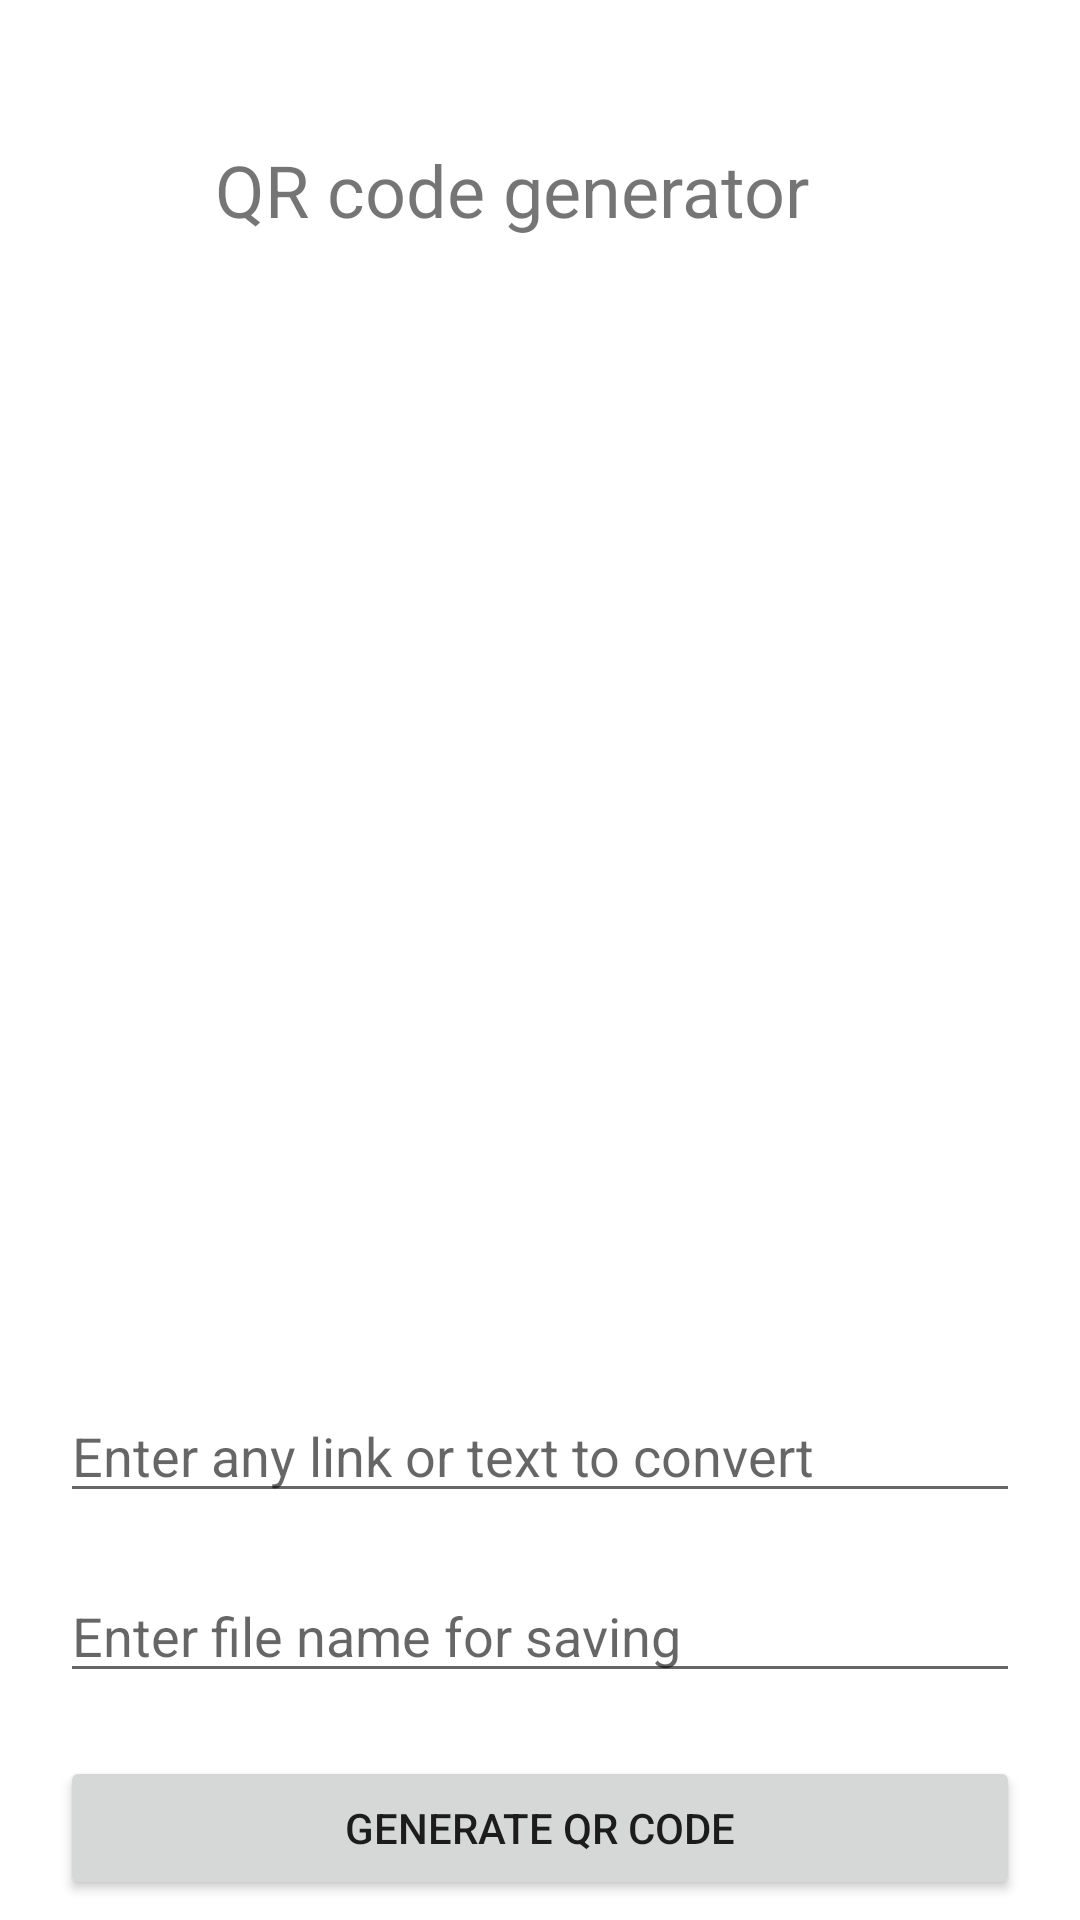

Reconstruct the res/layout file that produces this screen, plus the resources it refers to.
<!-- AndroidManifest.xml: application theme Theme.ProReader -->
<!-- res/layout/activity_second.xml -->
<?xml version="1.0" encoding="utf-8"?>
<RelativeLayout
    xmlns:android="http://schemas.android.com/apk/res/android"
    xmlns:app="http://schemas.android.com/apk/res-auto"
    xmlns:tools="http://schemas.android.com/tools"
    android:layout_width="match_parent"
    android:layout_height="match_parent"
    tools:context=".SecondActivity">
    

    

    

    <EditText
        android:id="@+id/filenameEdt"
        android:layout_width="match_parent"
        android:layout_height="wrap_content"
        android:layout_below="@id/idIVQrcode"
        android:layout_marginStart="20dp"
        android:layout_marginTop="85dp"
        android:layout_marginEnd="20dp"
        android:autofillHints=""
        android:hint="Enter file name for saving"
        android:inputType="text"
        tools:ignore="TouchTargetSizeCheck,TextContrastCheck" />

    <ImageView
        android:id="@+id/idIVQrcode"
        android:layout_width="300dp"
        android:layout_height="300dp"
        android:layout_alignParentStart="true"
        android:layout_alignParentTop="true"
        android:layout_alignParentEnd="true"
        android:layout_marginStart="52dp"
        android:layout_marginTop="138dp"
        android:layout_marginEnd="59dp"
        android:background="#FFFFFF"
        android:contentDescription="@string/qr_code"
        app:srcCompat="@drawable/ic_baseline_qr_code_24" />

    <EditText
        android:id="@+id/idEdt"
        android:layout_width="match_parent"
        android:layout_height="wrap_content"
        android:layout_below="@id/idIVQrcode"
        android:layout_marginStart="20dp"
        android:layout_marginTop="25dp"
        android:layout_marginEnd="20dp"
        android:autofillHints=""
        android:hint="Enter any link or text to convert"
        android:inputType="text"
        tools:ignore="TouchTargetSizeCheck,TextContrastCheck" />

    <Button
        android:id="@+id/idBtnGenerateQR"
        android:layout_width="match_parent"
        android:layout_height="wrap_content"
        android:layout_below="@id/idEdt"
        android:layout_marginStart="20dp"
        android:layout_marginTop="81dp"
        android:layout_marginEnd="20dp"
        android:text="@string/generate_qr_code" />

    <Button
        android:id="@+id/savethis"
        android:layout_width="wrap_content"
        android:layout_height="47dp"
        android:layout_below="@+id/idBtnGenerateQR"
        android:layout_alignStart="@+id/idBtnGenerateQR"
        android:layout_alignBottom="@+id/idBtnGenerateQR"
        android:layout_alignParentEnd="true"
        android:layout_marginStart="-2dp"
        android:layout_marginTop="13dp"
        android:layout_marginEnd="24dp"
        android:layout_marginBottom="-59dp"
        android:text="SAVE THIS QR CODE" />

    <TextView
        android:id="@+id/textView5"
        android:layout_width="wrap_content"
        android:layout_height="89dp"
        android:layout_above="@+id/idBtnGenerateQR"
        android:layout_alignParentStart="true"
        android:layout_alignParentTop="true"
        android:layout_alignParentEnd="true"
        android:layout_marginStart="36dp"
        android:layout_marginTop="47dp"
        android:layout_marginEnd="55dp"
        android:layout_marginBottom="413dp"
        android:text="QR code generator"
        android:textAlignment="center"
        android:textSize="24sp" />

</RelativeLayout>
<!-- resources referenced by this layout -->
<resources>
  <string name="generate_qr_code">Generate QR Code</string>
  <string name="qr_code">qr_code</string>
  <style name="Theme.ProReader" parent="Theme.MaterialComponents.DayNight.DarkActionBar">
          <item name="android:windowIsTranslucent">true</item>
          
          <item name="colorPrimary">#00F85B</item>
          <item name="colorPrimaryVariant">#00F85B</item>
          <item name="colorOnPrimary">@color/white</item>
          
          <item name="colorSecondary">@color/teal_200</item>
          <item name="colorSecondaryVariant">@color/teal_700</item>
          <item name="colorOnSecondary">@color/black</item>
          
          <item name="android:statusBarColor">@color/design_default_color_on_primary</item>
          
          
      </style>
  <!-- not gathered from this repository: default colours our renderer supplied (Android Studio template values) -->
  <color name="teal_200">#FF03DAC5</color>
  <color name="teal_700">#FF018786</color>
  <color name="black">#FF000000</color>
  <color name="white">#FFFFFFFF</color>
</resources>
